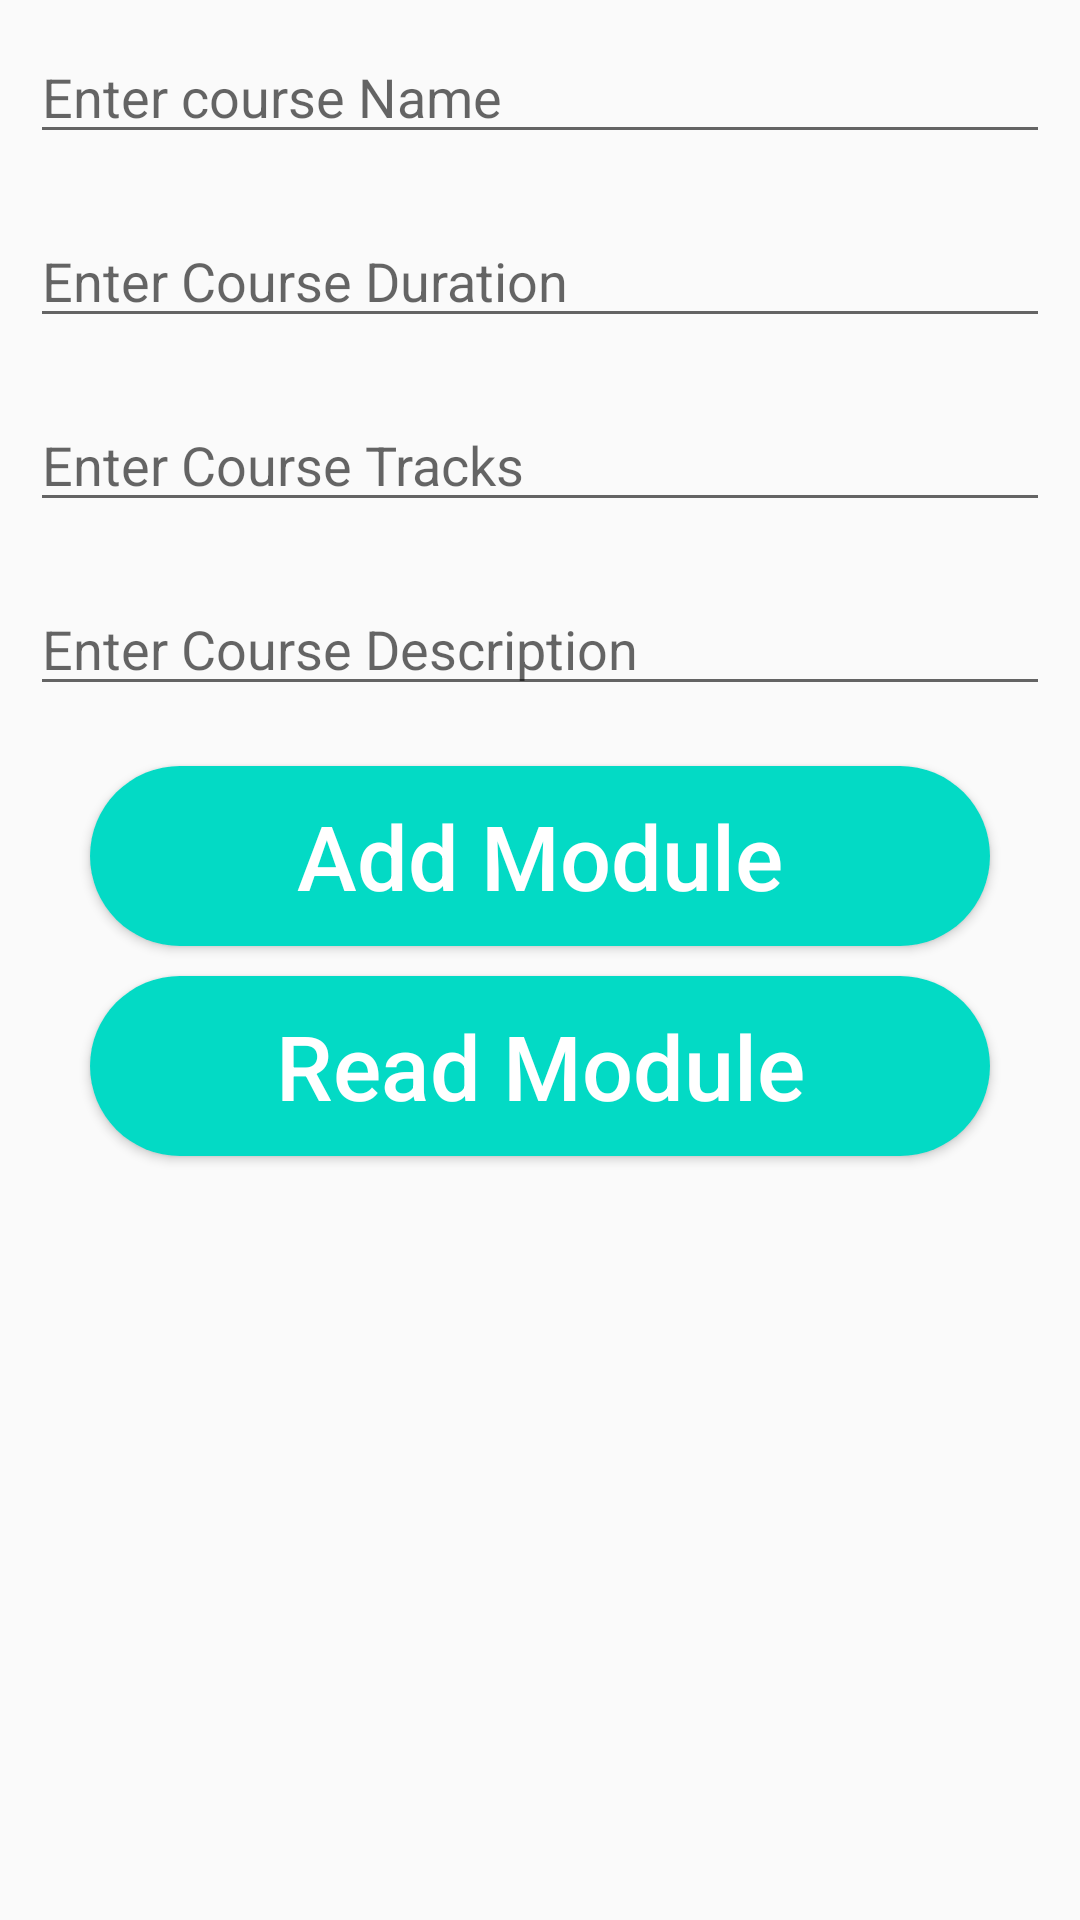

Android layout source for this screen:
<!-- AndroidManifest.xml: application theme Theme.FirstApp -->
<!-- res/layout/activity_about.xml -->
<?xml version="1.0" encoding="utf-8"?>
<androidx.constraintlayout.widget.ConstraintLayout  xmlns:android="http://schemas.android.com/apk/res/android"
    xmlns:app="http://schemas.android.com/apk/res-auto"
    xmlns:tools="http://schemas.android.com/tools"
    android:layout_width="match_parent"
    android:layout_height="match_parent"
    android:fitsSystemWindows="true"
    android:id="@+id/layout_course"
    tools:context=".AboutActivity">

    <LinearLayout

        android:layout_width="match_parent"
        android:layout_height="match_parent"
        android:orientation="vertical"
       >

        
        <EditText
            android:id="@+id/idEdtCourseName"
            android:layout_width="match_parent"
            android:layout_height="wrap_content"
            android:layout_margin="10dp"
            android:hint="Enter course Name" />

        
        <EditText
            android:id="@+id/idEdtCourseDuration"
            android:layout_width="match_parent"
            android:layout_height="wrap_content"
            android:layout_margin="10dp"
            android:hint="Enter Course Duration" />

        
        <EditText
            android:id="@+id/idEdtCourseTracks"
            android:layout_width="match_parent"
            android:layout_height="wrap_content"
            android:layout_margin="10dp"
            android:hint="Enter Course Tracks" />

        
        <EditText
            android:id="@+id/idEdtCourseDescription"
            android:layout_width="match_parent"
            android:layout_height="wrap_content"
            android:layout_margin="10dp"
            android:hint="Enter Course Description" />

        
        <Button
            android:id="@+id/idBtnAddCourse"
            android:layout_width="@dimen/size_btnWidth"
            android:layout_height="@dimen/size_btnHeight"
            android:layout_gravity="center"
            android:layout_marginTop="@dimen/size_all"
            android:background="@drawable/btn"
            android:text="@string/add_course"
            android:textColor="@color/white"
            android:textSize="@dimen/size_title"
            android:textAllCaps="false" />
        <Button
            android:id="@+id/idBtnReadCourse"
            android:layout_width="@dimen/size_btnWidth"
            android:layout_height="@dimen/size_btnHeight"
            android:layout_gravity="center"
            android:layout_marginTop="@dimen/size_all"
            android:background="@drawable/btn"
            android:text="@string/read_course"
            android:textColor="@color/white"
            android:textSize="@dimen/size_title"
            android:textAllCaps="false" />

    </LinearLayout>
</androidx.constraintlayout.widget.ConstraintLayout>
<!-- resources referenced by this layout -->
<resources>
  <dimen name="size_all">10dp</dimen>
  <dimen name="size_btnHeight">60dp</dimen>
  <dimen name="size_btnWidth">300dp</dimen>
  <dimen name="size_title">30dp</dimen>
  <!-- drawable btn (drawable) -->
  <?xml version="1.0" encoding="utf-8"?>
  <shape xmlns:android="http://schemas.android.com/apk/res/android">
      <solid android:color="@color/teal_200"/>
      <corners android:radius="@dimen/size_radius"/>
  </shape>
  <string name="add_course">Add Module</string>
  <string name="read_course">Read Module</string>
  <style name="Theme.FirstApp" parent="Theme.AppCompat.Light.DarkActionBar">
          
          <item name="colorPrimary">@color/purple_500</item>
          <item name="colorPrimaryVariant">@color/purple_700</item>
          <item name="colorOnPrimary">@color/white</item>
          
          <item name="colorSecondary">@color/teal_200</item>
          <item name="colorSecondaryVariant">@color/teal_700</item>
          <item name="colorOnSecondary">@color/purple_700</item>
          
          <item name="android:statusBarColor" tools:targetApi="l">?attr/colorPrimaryVariant</item>
          
      </style>
  <dimen name="size_radius">100dp</dimen>
  <!-- not gathered from this repository: default colours our renderer supplied (Android Studio template values) -->
  <color name="purple_500">#FF6200EE</color>
  <color name="purple_700">#FF3700B3</color>
  <color name="teal_200">#FF03DAC5</color>
  <color name="teal_700">#FF018786</color>
  <color name="white">#FFFFFFFF</color>
</resources>
